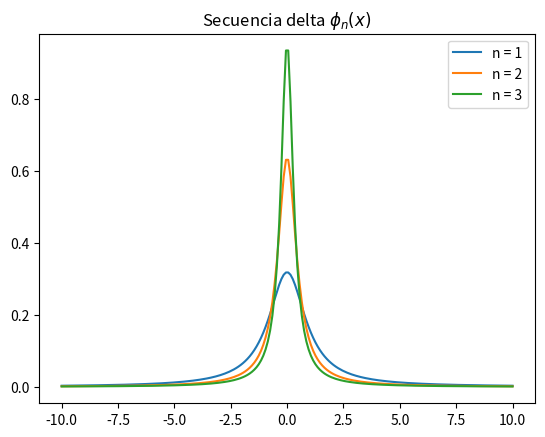

Generate this figure with matplotlib:
#!/usr/bin/env python3
# -*- coding: utf-8 -*-
"""
Created on Mon Feb 25 12:24:04 2019

[redacted]
"""

import matplotlib.pyplot as plt
import numpy as np


def secuencia01(n, x):
    phi_nx = n/np.pi * (1 / (1 + (n**2 * x**2)))
    return phi_nx

n = 1

x = np.linspace(-10, 10, 200)

for i in [1,2,3]:
    plt.plot(x, secuencia01(i, x), label="n = " + str(i))
    
plt.title("Secuencia delta $\phi_{n}(x)$")    
plt.legend(loc=1)
plt.show()